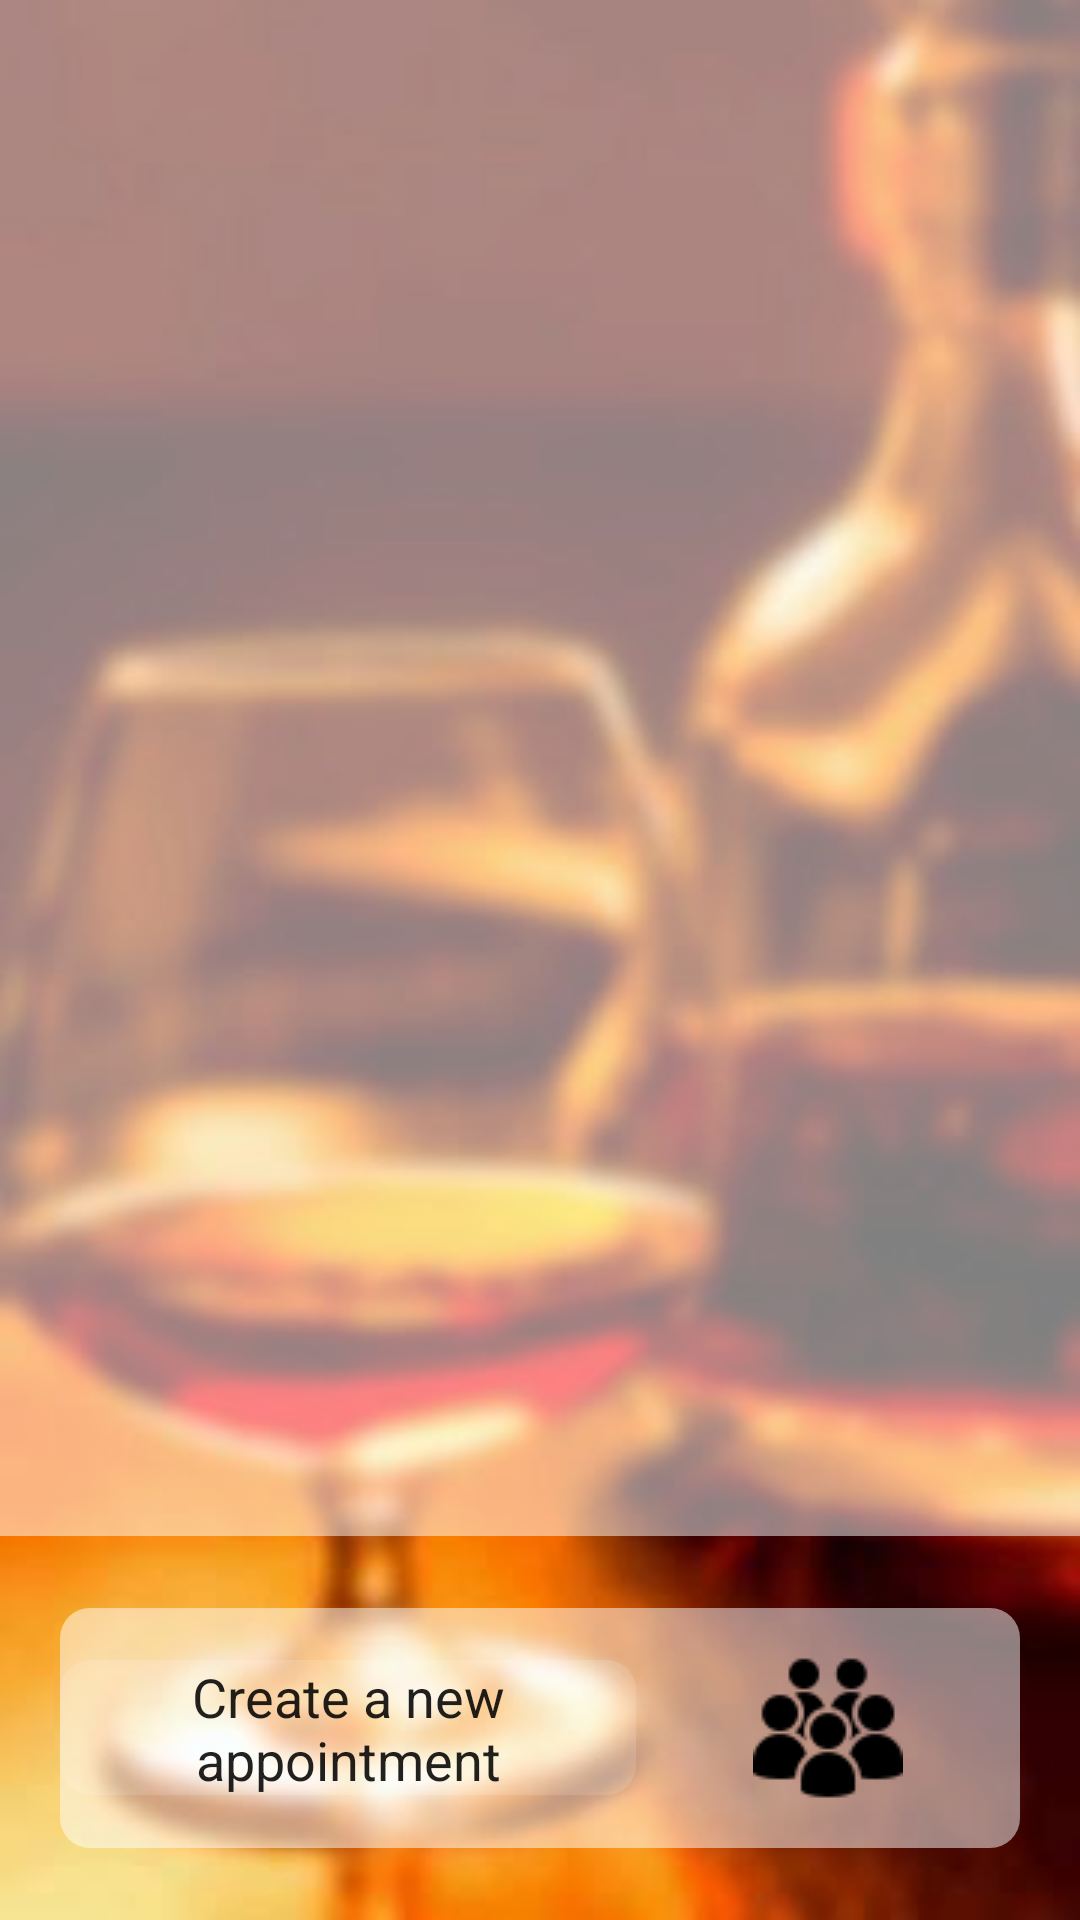

Layout XML and referenced resources for this Android screen:
<!-- AndroidManifest.xml: application theme AppTheme -->
<!-- res/layout/activity_history_of_appointments.xml -->
<?xml version="1.0" encoding="utf-8"?>
<LinearLayout xmlns:android="http://schemas.android.com/apk/res/android"
    xmlns:tools="http://schemas.android.com/tools"
    android:id="@+id/activity_history_of_appointments"
    android:layout_width="match_parent"
    android:layout_height="match_parent"
    android:background="@drawable/back_il"
    tools:context="exampfi.daria.chillaxlinuxtryandroid.Views.HistoryOfAppointmentsActivity"
    android:weightSum="1"
    android:orientation="vertical">



    <LinearLayout
        android:layout_width="match_parent"
        android:layout_height="match_parent"
        android:background="#80FFFFFF"
        android:orientation="vertical"
        android:layout_weight="0.2"
        >

        <EditText
            android:layout_width="match_parent"
            android:layout_height="match_parent"
            android:background="@null"
            android:id="@+id/result_db"/>

    </LinearLayout>

    <LinearLayout
        android:layout_width="match_parent"
        android:layout_height="match_parent"
        android:layout_weight="0.8"
        android:orientation="horizontal"
        android:layout_gravity="center_horizontal|center_vertical"
        android:gravity="center_horizontal|center_vertical">

        <LinearLayout
            android:layout_width="320dp"
            android:layout_height="80dp"
            android:layout_gravity="center_horizontal|center_vertical"
            android:background="@drawable/elliptical_button"
            android:gravity="center_horizontal|center_vertical"
            android:orientation="horizontal"
            android:weightSum="1">


            <EditText
                android:layout_width="match_parent"
                android:layout_height="45dp"
                android:id="@+id/id_db_to_be_deleted"
                android:background="@drawable/elliptical_button_small"
                android:layout_weight="0.4"
                android:text="@string/hist_app"
                android:layout_gravity="center_horizontal|center_vertical"
                android:gravity="center_horizontal|center_vertical"
               />

            <ImageButton
                android:layout_width="match_parent"
                android:layout_height="match_parent"
                android:src="@drawable/createappointment"
                android:background="@null"
                android:layout_weight="0.6"
                android:id="@+id/add_to_db"
                android:clickable="true"/>
        </LinearLayout>

    </LinearLayout>

</LinearLayout>
<!-- resources referenced by this layout -->
<resources>
  <!-- drawable back_il: jpg bitmap (drawable, 15114 bytes) -->
  <!-- drawable createappointment: png bitmap (drawable, 1151 bytes) -->
  <!-- drawable elliptical_button (drawable) -->
  <?xml version="1.0" encoding="UTF-8"?>
  <shape xmlns:android="http://schemas.android.com/apk/res/android">
      <solid android:color="#80FFFFFF" />
  
      <corners android:radius="10dip"/>
      <padding android:left="0dip" android:top="0dip" android:right="0dip" android:bottom="0dip"/>
  </shape>
  <!-- drawable elliptical_button_small (drawable) -->
  <?xml version="1.0" encoding="UTF-8"?>
  <shape xmlns:android="http://schemas.android.com/apk/res/android">
      <solid android:color="#22FFFFFF" />
  
      <corners android:radius="10dip"/>
      <padding android:left="0dip" android:top="0dip" android:right="0dip" android:bottom="1dip"/>
  </shape>
  <string name="hist_app">Create a new appointment</string>
  <style name="AppTheme" parent="Theme.AppCompat.Light.DarkActionBar">
          
          <item name="colorPrimary">@color/colorPrimary</item>
          <item name="colorPrimaryDark">@color/colorPrimaryDark</item>
          <item name="colorAccent">@color/colorAccent</item>
          <item name="android:textColorHint">@color/text_color_hint</item>
  
      </style>
  <color name="colorPrimary">#3F51B5</color>
  <color name="colorPrimaryDark">#303f9f</color>
  <color name="colorAccent">#FFD300</color>
  <color name="text_color_hint">#000</color>
</resources>
